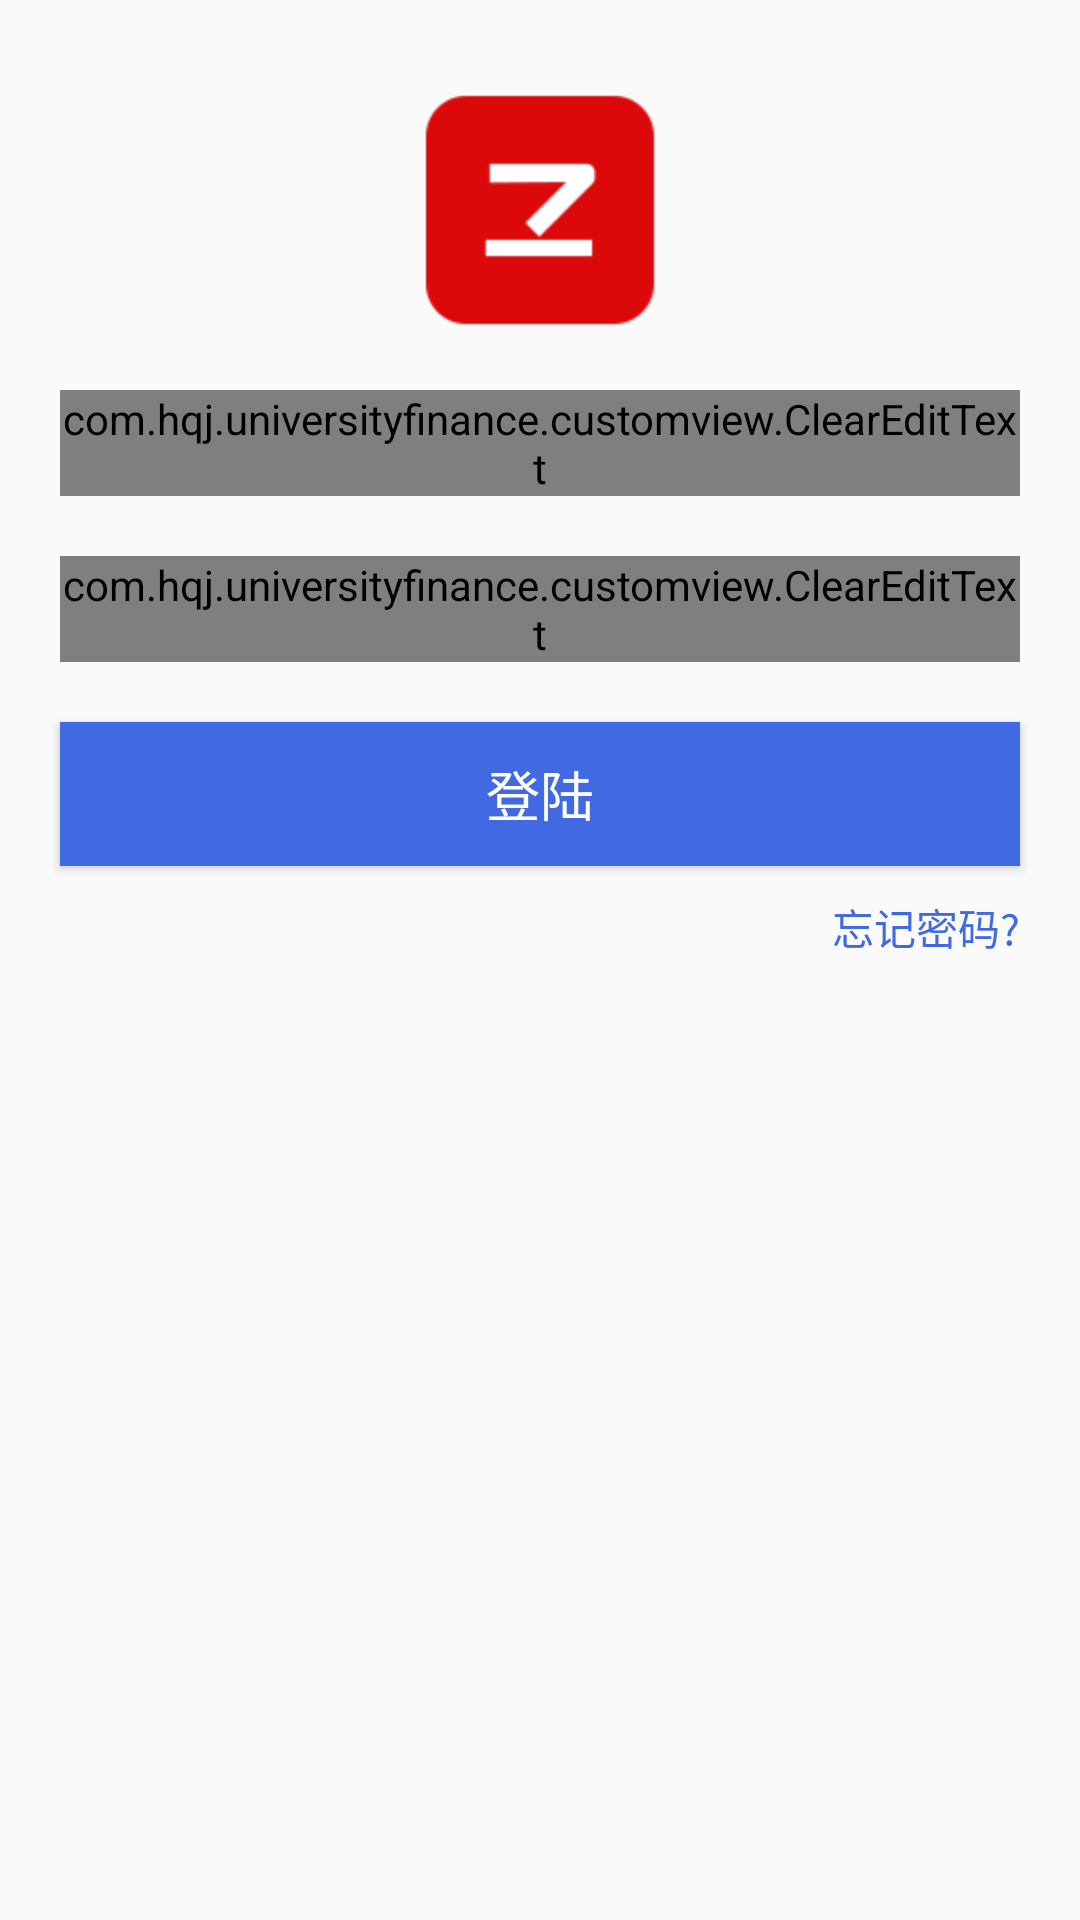

Reconstruct the res/layout file that produces this screen, plus the resources it refers to.
<!-- AndroidManifest.xml: application theme AppTheme -->
<!-- res/layout/activity_login.xml -->
<?xml version="1.0" encoding="utf-8"?>
<LinearLayout xmlns:android="http://schemas.android.com/apk/res/android"
    android:orientation="vertical"
    android:layout_width="match_parent"
    android:layout_height="match_parent">

    <ImageView
        android:background="@drawable/aui_ic_zaker"
        android:layout_marginTop="30dp"
        android:layout_gravity="center_horizontal"
        android:layout_width="wrap_content"
        android:layout_height="wrap_content" />

    <com.hqj.universityfinance.customview.ClearEditText
        android:id="@+id/login_account"
        android:hint="@string/hint_account"
        android:singleLine="true"
        android:layout_marginTop="20dp"
        android:layout_marginStart="20dp"
        android:layout_marginEnd="20dp"
        android:layout_width="match_parent"
        android:layout_height="wrap_content" />

    <com.hqj.universityfinance.customview.ClearEditText
        android:id="@+id/login_password"
        android:inputType="textPassword"
        android:hint="@string/hint_password"
        android:layout_marginStart="20dp"
        android:layout_marginEnd="20dp"
        android:layout_marginTop="20dp"
        android:layout_width="match_parent"
        android:layout_height="wrap_content" />

    <Button
        android:id="@+id/login_btn"
        android:text="@string/title_login"
        android:textSize="@dimen/login_btn_text_size"
        android:textColor="@android:color/white"
        android:layout_marginStart="20dp"
        android:layout_marginEnd="20dp"
        android:layout_marginTop="20dp"
        android:background="#4169e1"
        android:layout_width="match_parent"
        android:layout_height="wrap_content" />

    <TextView
        android:id="@+id/forget_password"
        android:text="@string/forget_password"
        android:textColor="#4169e1"
        android:layout_gravity="end"
        android:layout_marginTop="10dp"
        android:layout_marginEnd="20dp"
        android:layout_width="wrap_content"
        android:layout_height="wrap_content" />

</LinearLayout>
<!-- resources referenced by this layout -->
<resources>
  <dimen name="login_btn_text_size">18sp</dimen>
  <!-- drawable aui_ic_zaker: png bitmap (drawable-hdpi, 941 bytes) -->
  <string name="forget_password">忘记密码?</string>
  <string name="hint_account">请输入学号</string>
  <string name="hint_password">请输入身份证后六位</string>
  <string name="title_login">登陆</string>
  <style name="AppTheme" parent="Theme.AppCompat.Light.DarkActionBar">
          
          <item name="colorPrimary">@color/colorPrimary</item>
          <item name="colorPrimaryDark">@color/colorPrimary</item>
          <item name="colorAccent">@color/colorAccent</item>
      </style>
  <color name="colorPrimary">#3F51B5</color>
  <color name="colorAccent">#FF4081</color>
</resources>
